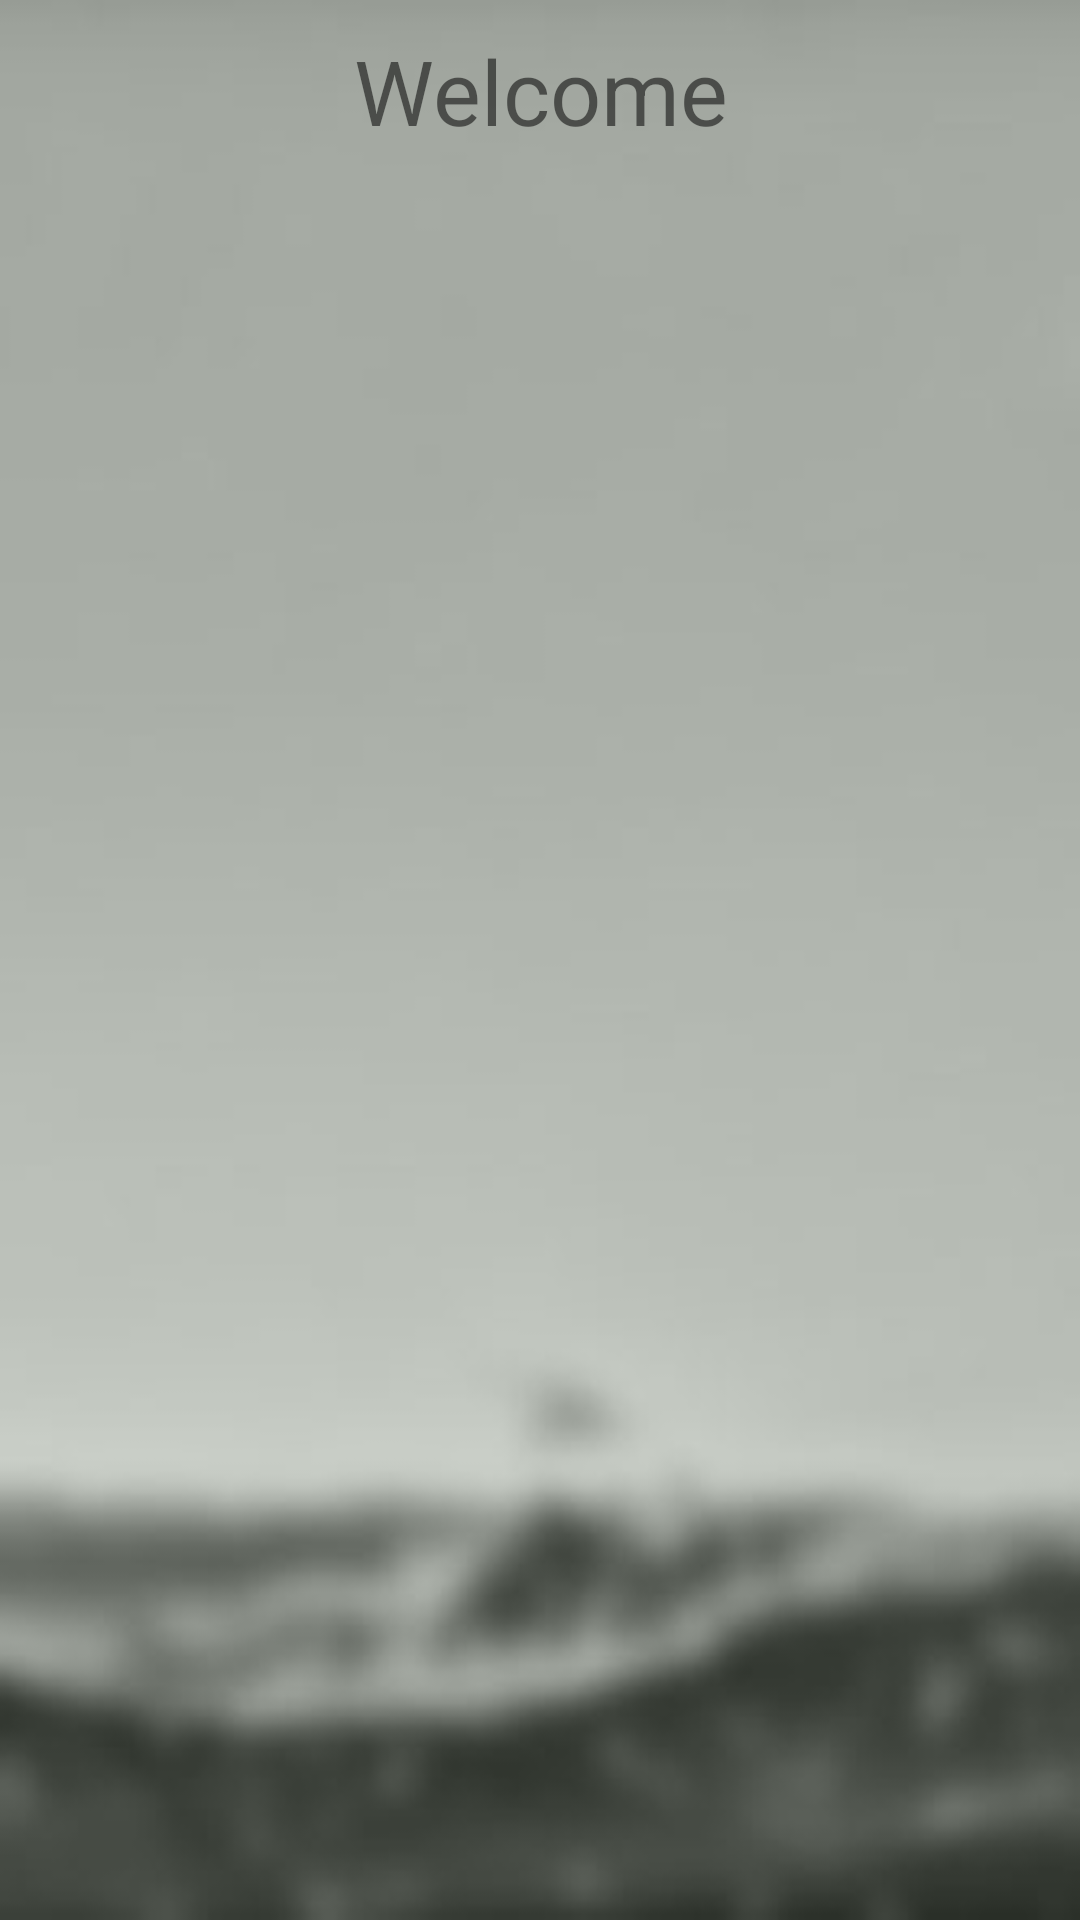

Reconstruct the res/layout file that produces this screen, plus the resources it refers to.
<!-- AndroidManifest.xml: application theme AppTheme -->
<!-- res/layout/dash_board.xml -->
<?xml version="1.0" encoding="utf-8"?>
<LinearLayout xmlns:android="http://schemas.android.com/apk/res/android"
    android:layout_width="match_parent"
    android:layout_height="match_parent"
    android:background="@drawable/listback"
    android:orientation="vertical"
    android:weightSum="100">

    <LinearLayout
        android:layout_width="match_parent"
        android:layout_height="0dp"
        android:layout_marginTop="10dp"
        android:layout_weight="100"
        android:orientation="vertical">

        <TextView
            android:id="@+id/textView"
            android:layout_width="match_parent"
            android:layout_height="0dp"
            android:layout_weight="10"
            android:text="Welcome"
            android:textAlignment="center"
            android:textSize="30sp" />

        <android.support.v7.widget.RecyclerView
            android:id="@+id/messages"
            android:layout_width="match_parent"
            android:layout_height="0dp"
            android:layout_weight="90"/>

    </LinearLayout>

</LinearLayout>
<!-- resources referenced by this layout -->
<resources>
  <!-- drawable listback: jpg bitmap (drawable, 16915 bytes) -->
  <style name="AppTheme" parent="Theme.AppCompat.Light.NoActionBar">
          
          <item name="colorPrimary">@color/colorPrimary</item>
          <item name="colorPrimaryDark">@color/colorPrimaryDark</item>
          <item name="colorAccent">@color/colorAccent</item>
      </style>
  <color name="colorPrimary">#125688</color>
  <color name="colorPrimaryDark">#125688</color>
  <color name="colorAccent">#ff4081</color>
</resources>
